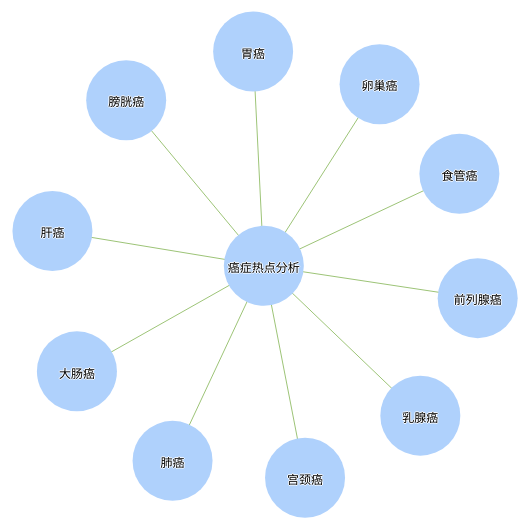
D3 v3 page, settled after 480 driven frames (8 s of simulated time); the page loaded 1 data file(s).



        // var width = 900;
        // var height = 800;
		var width = 1560,
    		height = 800;
        	img_w = 77;
        	img_h = 80;
        	radius = 40;    //圆形半径

        var svg = d3.select("body").append("svg")
                                .attr("width",width)
                                .attr("height",height);


        //var data = "{{ data }}"
        d3.json("data.json",function(error,root){

            if( error ){
                return console.log(error);
            }
            console.log(root);


			// high level nodes and edges
			var nodes = {};
			var links = root.edges;

			links.forEach(function(link) {
				link.source = nodes[link.source] || (nodes[link.source] = {name: link.source, label: link.label});
				link.target = nodes[link.target] || (nodes[link.target] = {name: link.target, label: link.label, url: link.url});
			});


			console.log(nodes);
			console.log(links);


    //         //D3力导向布局
            var force = d3.layout.force()
                            .nodes(d3.values(nodes))
                            .links(links)
                            .size([width,height])
                            .linkDistance(function(d) {
									if (d.label != "property") {
										return 200;
									}
									return 70;
								})
                            .charge(-1500)
							.on("tick",tick)
                            .start();

            //边
            var edges_line = svg.selectAll("line")
                                .data(force.links())
                                .enter()
                                .append("line")
                                .style("stroke","#9dc477")
                                .style("stroke-width",1)
								.on("mouseover",function(edge){
									//单击时让连接线加粗
									edges_line.style("stroke-width",function(line){
										if(line.source.name==edge.source.name && line.target.name==edge.target.name){
											return 4;
										}
										else {
											return 0.5;
										}
									});
								})
								.on("mouseout",function(edge){
									edges_line.style("stroke-width",function(line){
										return 0.5;
									});
								});


            //边上的文字（人物之间的关系）
            var edges_text = svg.append("g").selectAll(".linetext")
                                .data(force.links())
                                .enter()
                                .append("text")
                                .attr("class","linetext")
                                .text(function(d){
                                    return d.relation;
                                })
                                .style("fill-opacity", 1.0)
                             .call(force.drag);

			var circle = svg.append("g").selectAll("circle")
							   .data(force.nodes())
							   .enter().append("circle")
							//    .style("fill", "#99BBFF")
							   .style("fill", function(node){
									var color;//圆圈背景色
									var link=links[node.index];
									if(node.label=="property"){
										color="#e9b99f";
									}else{
										color="#afd1fc";
									}
									return color;
								})
								.attr("r", radius)
								.attr("r", function(d) {
									  if (d.label == "relation") {
										return radius;
									  }
										return 0.7*radius;
									})
                                .on("dblclick",function(node){
                                          if(node.name!="癌症热点分析") {
                                               window.open(node.url);
                                          }
                                          else {
                                               window.open("main.html");
                                          }
                                  })
								.on("click",function(node){
									//单击时让连接线加粗
									edges_line.style("stroke-width",function(line){
										console.log(line);
										if(line.source.name==node.name || line.target.name==node.name){
											return 4;
										}else{
											return 0.5;
										}
									});
								})
								.call(force.drag);

			circle.append("svg:title")
					.text(function(node) {
						return "双击可查看详情"
					});

			var text = svg.append("g").selectAll("text")
				.data(force.nodes())
				.enter()
				.append("text")
				.attr("dy", ".35em")
				.attr("text-anchor", "middle")//在圆圈中加上数据
				.style('fill', "#000000")
				.attr('x',function(d){
					// console.log(d.name+"---"+ d.name.length);
					var re_en = /[a-zA-Z]+/g;
					//如果是全英文，不换行
					if(d.name.match(re_en)){
						d3.select(this).append('tspan')
						.attr('x',0)
						.attr('y',2)
						.text(function(){return d.name;});
					}
					//如果小于四个字符，不换行
					else if(d.name.length<=6){
						d3.select(this).append('tspan')
						.attr('x',0)
						.attr('y',2)
						.text(function(){return d.name;});
					}else{
						var top=d.name.substring(0,6);
						var bot=d.name.substring(6,d.name.length);

						d3.select(this).text(function(){return '';});

						d3.select(this).append('tspan')
							.attr('x',0)
							.attr('y',-7)
							.text(function(){return top;});

						d3.select(this).append('tspan')
							.attr('x',0)
							.attr('y',10)
							.text(function(){return bot;});
					}
				});
        //直接显示文字
        /*.text(function(d) {
        return d.name; */
    // });


		function tick() {
				circle.attr("transform", transform1);//圆圈
				text.attr("transform", transform2);//顶点文字
                //更新连接线的位置
                edges_line.attr("x1",function(d){ return d.source.x; });
                edges_line.attr("y1",function(d){ return d.source.y; });
                edges_line.attr("x2",function(d){ return d.target.x; });
                edges_line.attr("y2",function(d){ return d.target.y; });
                //更新连接线上文字的位置
                edges_text.attr("x",function(d){ return (d.source.x + d.target.x) / 2 ; });
                edges_text.attr("y",function(d){ return (d.source.y + d.target.y) / 2 ; });
		}
		function transform1(d) {
			return "translate(" + d.x + "," + d.y + ")";
		}
		function transform2(d) {
			return "translate(" + (d.x) + "," + d.y + ")";
		}
		});



### data: data.json
{
 "edges": [
  {
   "source": "癌症热点分析",
   "target": "乳腺癌",
   "label": "relation",
   "url": "breast.html"
  },
  {
   "source": "癌症热点分析",
   "target": "肺癌",
   "label": "relation",
   "url": "lung.html"
  },
  {
   "source": "癌症热点分析",
   "target": "胃癌",
   "label": "relation",
   "url": "gastric.html"
  },
  {
   "source": "癌症热点分析",
   "target": "大肠癌",
   "label": "relation",
   "url": "colorectal.html"
  },
  {
   "source": "癌症热点分析",
   "target": "卵巢癌",
   "label": "relation",
   "url": "ovarian.html"
  },
  {
   "source": "癌症热点分析",
   "target": "肝癌",
   "label": "relation",
   "url": "liver.html"
  },
  {
   "source": "癌症热点分析",
   "target": "前列腺癌",
   "label": "relation",
   "url": "prostate.html"
  },
  {
   "source": "癌症热点分析",
   "target": "膀胱癌",
   "label": "relation",
   "url": "bladder.html"
  },
  "... 2 more items"
 ]
}